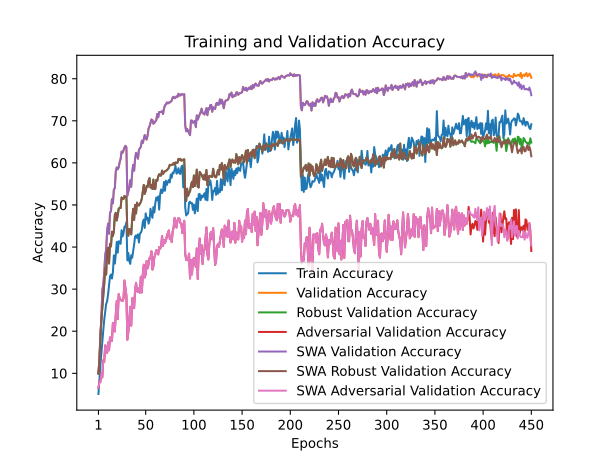

Source data for this figure (header and first rows):
train_accuracy; train_loss; valid_accuracy; valid_loss; valid_accuracy_robust; valid_accuracy_adversarial; valid_accuracy_swa; valid_accuracy_robust_swa; valid_accuracy_adversarial_swa
5,0880; 4,3957; 10,0500; 3,9742; 9,9138; 6,5300; 10,0500; 9,9138; 6,5300
8,5320; 4,2197; 13,2700; 3,9207; 12,7034; 8,0300; 13,2700; 12,7034; 8,0300
11,8100; 4,0973; 19,1500; 3,5532; 18,2207; 7,9100; 19,1500; 18,2207; 7,9100
14,7240; 3,9715; 22,7800; 3,5275; 22,6103; 9,8700; 22,7800; 22,6103; 9,8700
17,8760; 3,8624; 29,7700; 3,1171; 25,3724; 9,0400; 29,7700; 25,3724; 9,0400
20,1860; 3,7782; 31,1000; 3,0915; 28,4966; 13,1000; 31,1000; 28,4966; 13,1000
22,6800; 3,6757; 33,9000; 2,9877; 31,2103; 12,6800; 33,9000; 31,2103; 12,6800
24,5280; 3,6298; 38,1100; 2,8829; 35,0483; 16,6300; 38,1100; 35,0483; 16,6300
26,4820; 3,5587; 39,3700; 2,7878; 33,4655; 15,2400; 39,3700; 33,4655; 15,2400
27,0840; 3,5658; 43,9000; 2,5920; 39,2621; 14,8800; 43,9000; 39,2621; 14,8800
28,7640; 3,4769; 45,5600; 2,5623; 39,8448; 17,3100; 45,5600; 39,8448; 17,3100
30,7560; 3,4115; 43,1500; 2,6430; 36,0966; 15,4700; 43,1500; 36,0966; 15,4700
33,0460; 3,3468; 48,1200; 2,4578; 40,7759; 18,5200; 48,1200; 40,7759; 18,5200
33,4720; 3,3354; 48,5700; 2,4414; 40,1483; 18,4400; 48,5700; 40,1483; 18,4400
32,5280; 3,4072; 51,3800; 2,3317; 43,6414; 17,7100; 51,3800; 43,6414; 17,7100
34,0380; 3,3495; 50,4000; 2,4137; 42,6414; 21,9700; 50,4000; 42,6414; 21,9700
38,0220; 3,2035; 53,6600; 2,2877; 43,7241; 21,7100; 53,6600; 43,7241; 21,7100
36,0640; 3,2389; 53,9800; 2,2422; 47,5931; 19,9500; 53,9800; 47,5931; 19,9500
38,2900; 3,1671; 57,9800; 2,1312; 48,1276; 24,1000; 57,9800; 48,1276; 24,1000
41,2160; 3,0559; 58,9200; 2,1397; 46,3172; 27,1600; 58,9200; 46,3172; 27,1600
38,6640; 3,2237; 58,4800; 2,1068; 47,5586; 22,8900; 58,4800; 47,5586; 22,8900
41,3820; 3,1654; 58,9400; 2,0958; 49,0759; 28,8000; 58,9400; 49,0759; 28,8000
41,2900; 3,1008; 60,1400; 2,0684; 49,3310; 27,7600; 60,1400; 49,3310; 27,7600
40,7640; 3,1383; 60,9400; 2,0513; 49,2655; 27,4900; 60,9400; 49,2655; 27,4900
44,0000; 3,0221; 62,6700; 1,9832; 51,7828; 27,2400; 62,6700; 51,7828; 27,2400
42,4960; 3,0401; 62,3900; 2,0074; 51,4069; 27,1700; 62,3900; 51,4069; 27,1700
43,2420; 3,0448; 62,9500; 1,9814; 51,4379; 27,8100; 62,9500; 51,4379; 27,8100
44,8740; 2,9567; 63,6700; 1,9903; 52,1345; 32,0500; 63,6700; 52,1345; 32,0500
44,8800; 2,9542; 64,0500; 1,9621; 51,9345; 30,3300; 64,0500; 51,9345; 30,3300
45,9340; 2,9148; 63,7000; 1,9600; 51,9034; 28,4400; 63,7000; 51,9034; 28,4400
36,8380; 3,2174; 52,2000; 2,3246; 43,2448; 17,9800; 52,2000; 43,2448; 17,9800
38,5880; 3,1277; 53,2300; 2,2770; 42,6931; 19,7500; 53,2300; 42,6931; 19,7500
36,6580; 3,2651; 54,1000; 2,2599; 44,2897; 22,7200; 54,1000; 44,2897; 22,7200
36,0060; 3,2569; 55,8600; 2,2169; 44,1621; 25,8100; 55,8600; 44,1621; 25,8100
38,0580; 3,1878; 54,3300; 2,2435; 43,0276; 21,3400; 54,3300; 43,0276; 21,3400
37,4420; 3,2296; 57,7000; 2,1767; 46,6000; 27,7900; 57,7000; 46,6000; 27,7900
39,0080; 3,1096; 59,5300; 2,1142; 49,0966; 27,7900; 59,5300; 49,0966; 27,7900
40,5740; 3,1222; 58,1300; 2,1327; 46,4483; 25,4900; 58,1300; 46,4483; 25,4900
42,4800; 3,0316; 60,9100; 2,0396; 50,0172; 29,6800; 60,9100; 50,0172; 29,6800
42,7780; 2,9933; 62,3900; 2,0376; 47,9793; 31,5000; 62,3900; 47,9793; 31,5000
42,1680; 3,0403; 62,0300; 2,0004; 50,5586; 29,4900; 62,0300; 50,5586; 29,4900
42,9980; 3,0783; 61,0000; 2,0439; 49,9483; 29,3400; 61,0000; 49,9483; 29,3400
41,0680; 3,1088; 63,0900; 1,9781; 49,8828; 30,1900; 63,0900; 49,8828; 30,1900
43,2040; 3,0411; 63,4700; 1,9629; 50,3276; 29,1700; 63,4700; 50,3276; 29,1700
43,4160; 3,0190; 63,8100; 1,9732; 50,7138; 32,9500; 63,8100; 50,7138; 32,9500
44,0280; 3,0084; 65,2600; 1,8869; 51,5069; 29,2200; 65,2600; 51,5069; 29,2200
45,9220; 2,9206; 64,7300; 1,9113; 53,1069; 33,5400; 64,7300; 53,1069; 33,5400
46,5260; 2,9613; 65,7100; 1,9105; 54,7690; 35,8000; 65,7100; 54,7690; 35,8000
44,5420; 3,0175; 66,6100; 1,8664; 52,6414; 32,7800; 66,6100; 52,6414; 32,7800
48,0080; 2,8095; 65,8700; 1,8768; 53,3448; 33,5300; 65,8700; 53,3448; 33,5300
46,5460; 2,8748; 65,5400; 1,9237; 54,5414; 36,6900; 65,5400; 54,5414; 36,6900
46,9880; 2,9542; 66,5500; 1,8548; 54,2448; 34,9300; 66,5500; 54,2448; 34,9300
45,5640; 2,9706; 68,1900; 1,8141; 55,8069; 35,8600; 68,1900; 55,8069; 35,8600
46,3000; 2,8570; 68,6800; 1,8143; 56,3828; 37,3800; 68,6800; 56,3828; 37,3800
49,1220; 2,8590; 69,5400; 1,7942; 54,1414; 37,5900; 69,5400; 54,1414; 37,5900
47,7600; 2,8686; 70,3100; 1,7968; 54,7655; 38,9800; 70,3100; 54,7655; 38,9800
46,9380; 2,8998; 70,1600; 1,7383; 53,7862; 34,6500; 70,1600; 53,7862; 34,6500
49,4940; 2,8601; 69,3000; 1,7813; 56,0379; 35,4300; 69,3000; 56,0379; 35,4300
48,2280; 2,8824; 69,5100; 1,7801; 53,7759; 37,6100; 69,5100; 53,7759; 37,6100
50,4440; 2,7782; 69,8700; 1,7811; 53,8379; 38,2900; 69,8700; 53,8379; 38,2900
... 390 more rows
